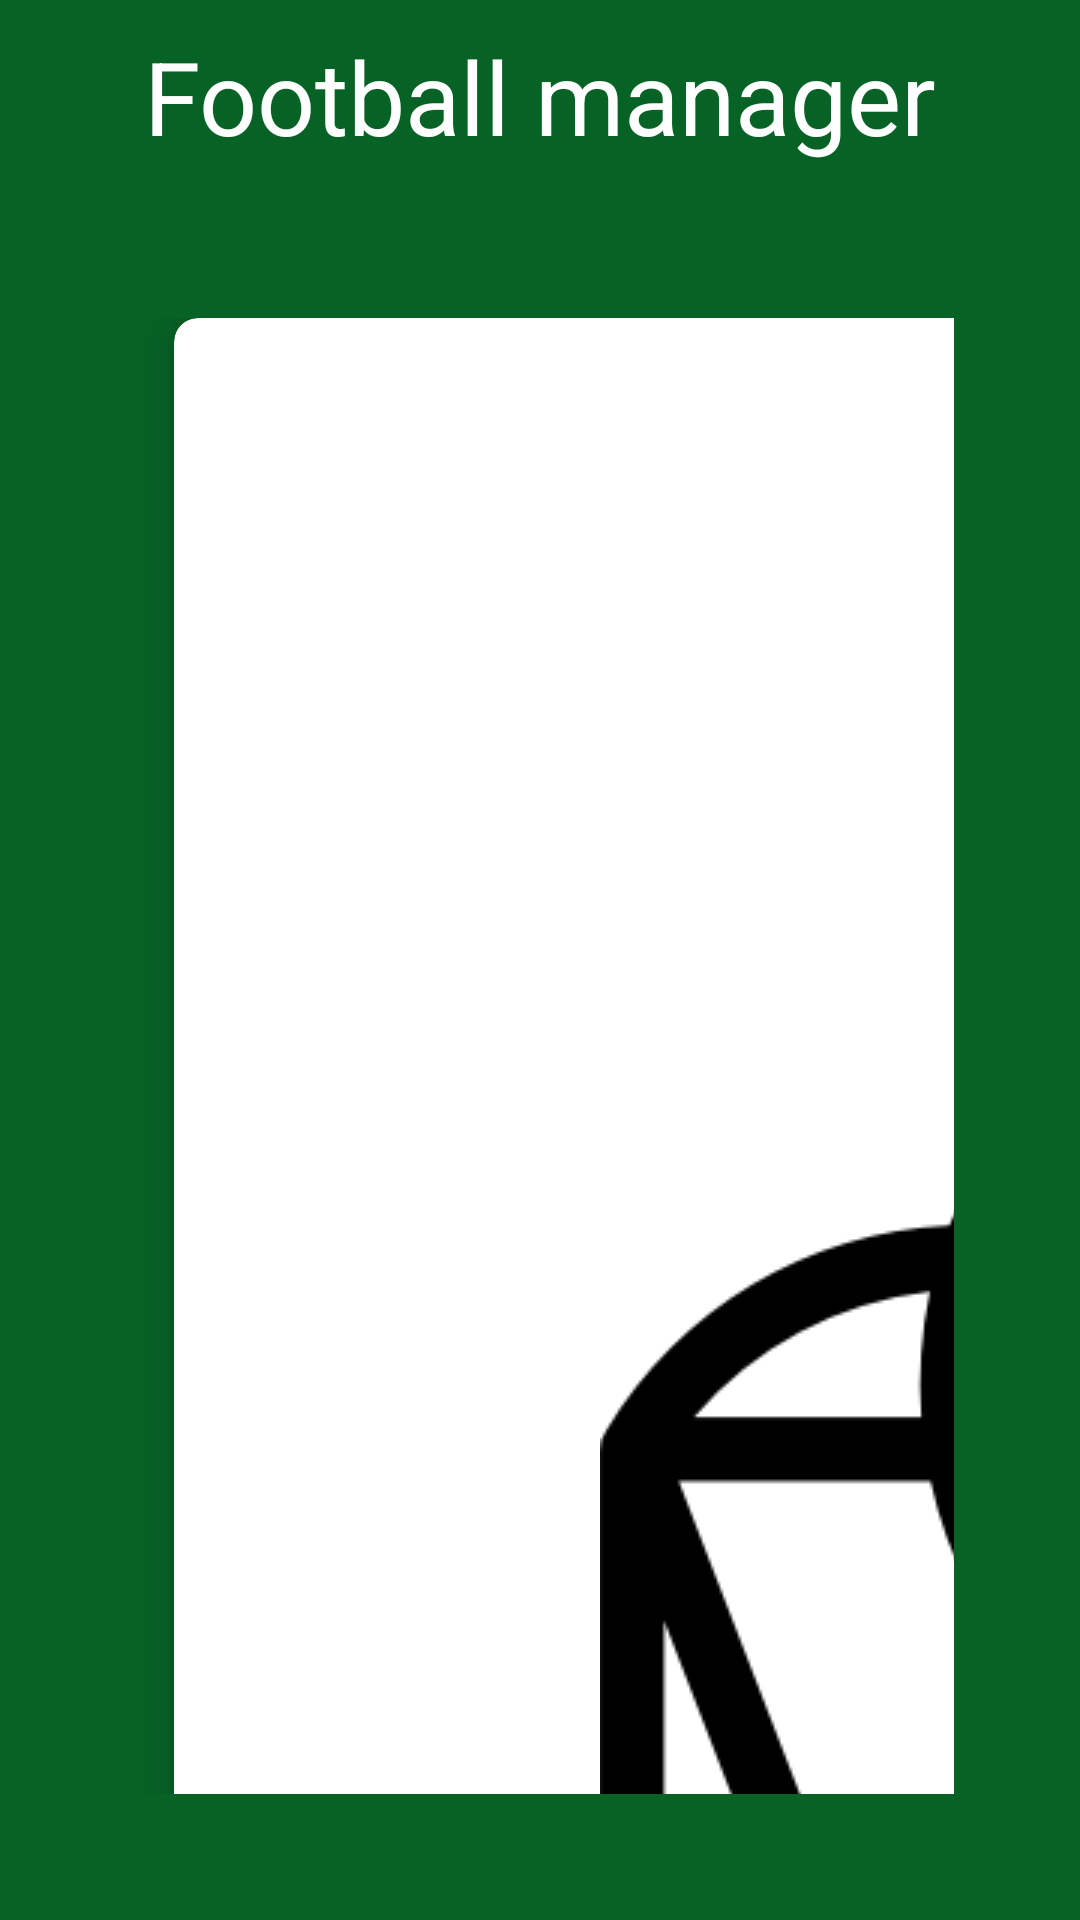

Write the Android layout XML for this screen, with the resource values it uses.
<!-- AndroidManifest.xml: application theme AppTheme -->
<!-- res/layout/content_main.xml -->
<?xml version="1.0" encoding="utf-8"?>
<LinearLayout xmlns:android="http://schemas.android.com/apk/res/android"
    xmlns:app="http://schemas.android.com/apk/res-auto"
    xmlns:tools="http://schemas.android.com/tools"
    android:layout_width="match_parent"
    android:layout_height="match_parent"
    android:orientation="vertical"
    android:background="#066225"
    android:weightSum="10"
    tools:context="net.cs2i.us_football.MainActivity"
    tools:showIn="@layout/activity_main">

    <RelativeLayout
        android:layout_weight="1"
        android:layout_width="match_parent"
        android:layout_height="0dp">

        <TextView
            android:text="Football manager"
            android:layout_width="wrap_content"
            android:textSize="34sp"
            android:textColor="@android:color/white"
            android:layout_centerInParent="true"
            android:layout_height="wrap_content" />

    </RelativeLayout>

    <GridLayout
        android:layout_width="match_parent"
        android:layout_height="0dp"

        android:layout_weight="9"
        android:columnCount="2"
        android:rowCount="3"

        android:alignmentMode="alignMargins"
        android:columnOrderPreserved="false"

        android:padding="42dp">

        <android.support.v7.widget.CardView
            android:id="@+id/btn_goto_joueur"

            android:layout_gravity="fill"

            android:layout_rowWeight="1"
            android:layout_columnWeight="1"

            android:layout_marginBottom="16dp"
            android:layout_marginLeft="16dp"
            android:layout_marginRight="16dp"

            app:cardCornerRadius="8dp"
            app:cardElevation="8dp">

            <LinearLayout
                android:layout_width="match_parent"
                android:layout_height="match_parent"
                android:layout_margin="12dp"
                android:gravity="center"
                android:orientation="vertical">

                <ImageView
                    android:layout_width="wrap_content"
                    android:layout_height="wrap_content"
                    android:src="@drawable/footballplayer" />

                <TextView
                    android:layout_width="wrap_content"
                    android:layout_height="wrap_content"
                    android:textAlignment="center"
                    android:textColor="@android:color/black"
                    android:textSize="32sp"
                    android:textStyle="bold"
                    android:text="Joueurs"/>

            </LinearLayout>

        </android.support.v7.widget.CardView>

        <android.support.v7.widget.CardView
            android:id="@+id/btn_goto_equipe"

            android:layout_gravity="fill"

            android:layout_rowWeight="1"
            android:layout_columnWeight="1"

            android:layout_marginBottom="16dp"
            android:layout_marginLeft="16dp"
            android:layout_marginRight="16dp"

            app:cardCornerRadius="8dp"
            app:cardElevation="8dp">

            <LinearLayout
                android:layout_width="match_parent"
                android:layout_height="match_parent"
                android:layout_margin="12dp"
                android:gravity="center"
                android:orientation="vertical">

                <ImageView
                    android:layout_width="wrap_content"
                    android:layout_height="wrap_content"
                    android:src="@drawable/americanfootball" />

                <TextView
                    android:layout_width="wrap_content"
                    android:layout_height="wrap_content"
                    android:text="Equipes"
                    android:textAlignment="center"
                    android:textColor="@android:color/black"
                    android:textSize="32sp"
                    android:textStyle="bold" />

            </LinearLayout>

        </android.support.v7.widget.CardView>

        <android.support.v7.widget.CardView
            android:id="@+id/btn_goto_strategie"

            android:layout_gravity="fill"

            android:layout_rowWeight="1"
            android:layout_columnWeight="1"

            android:layout_marginBottom="16dp"
            android:layout_marginLeft="16dp"
            android:layout_marginRight="16dp"

            app:cardCornerRadius="8dp"
            app:cardElevation="8dp">

            <LinearLayout
                android:layout_width="match_parent"
                android:layout_height="match_parent"
                android:layout_margin="12dp"
                android:gravity="center"
                android:orientation="vertical">

                <ImageView
                    android:layout_width="wrap_content"
                    android:layout_height="wrap_content"
                    android:src="@drawable/strategy" />

                <TextView
                    android:layout_width="wrap_content"
                    android:layout_height="wrap_content"
                    android:text="Stratégies"
                    android:textAlignment="center"
                    android:textColor="@android:color/black"
                    android:textSize="32sp"
                    android:textStyle="bold" />

            </LinearLayout>

        </android.support.v7.widget.CardView>

        <android.support.v7.widget.CardView
            android:id="@+id/btn_goto_celebration"

            android:layout_gravity="fill"

            android:layout_rowWeight="1"
            android:layout_columnWeight="1"

            android:layout_marginBottom="16dp"
            android:layout_marginLeft="16dp"
            android:layout_marginRight="16dp"

            app:cardCornerRadius="8dp"
            app:cardElevation="8dp">

            <LinearLayout
                android:layout_width="match_parent"
                android:layout_height="match_parent"
                android:layout_margin="12dp"
                android:gravity="center"
                android:orientation="vertical">

                <ImageView
                    android:layout_width="wrap_content"
                    android:layout_height="wrap_content"
                    android:src="@drawable/celeb" />

                <TextView
                    android:layout_width="wrap_content"
                    android:layout_height="wrap_content"
                    android:text="Célébrations"
                    android:textAlignment="center"
                    android:textColor="@android:color/black"
                    android:textSize="32sp"
                    android:textStyle="bold" />

            </LinearLayout>

        </android.support.v7.widget.CardView>

        <android.support.v7.widget.CardView
            android:id="@+id/btn_goto_tournoi"

            android:layout_gravity="fill"

            android:layout_rowWeight="1"
            android:layout_columnWeight="1"

            android:layout_marginBottom="16dp"
            android:layout_marginLeft="16dp"
            android:layout_marginRight="16dp"

            app:cardCornerRadius="8dp"
            app:cardElevation="8dp">

            <LinearLayout
                android:layout_width="match_parent"
                android:layout_height="match_parent"
                android:layout_margin="12dp"
                android:gravity="center"
                android:orientation="vertical">

                <ImageView
                    android:layout_width="wrap_content"
                    android:layout_height="wrap_content"
                    android:src="@drawable/cup" />

                <TextView
                    android:layout_width="wrap_content"
                    android:layout_height="wrap_content"
                    android:text="Tournois"
                    android:textAlignment="center"
                    android:textColor="@android:color/black"
                    android:textSize="32sp"
                    android:textStyle="bold" />

            </LinearLayout>

        </android.support.v7.widget.CardView>

        <android.support.v7.widget.CardView
            android:id="@+id/btn_quit"

            android:layout_gravity="fill"

            android:layout_rowWeight="1"
            android:layout_columnWeight="1"

            android:layout_marginBottom="16dp"
            android:layout_marginLeft="16dp"
            android:layout_marginRight="16dp"

            app:cardCornerRadius="8dp"
            app:cardElevation="8dp">

            <LinearLayout
                android:layout_width="match_parent"
                android:layout_height="match_parent"
                android:layout_margin="12dp"
                android:gravity="center"
                android:orientation="vertical">


                <ImageView
                    android:layout_width="wrap_content"
                    android:layout_height="wrap_content"
                    android:src="@drawable/quit" />

                <TextView
                    android:layout_width="wrap_content"
                    android:layout_height="wrap_content"
                    android:text="Quitter"
                    android:textAlignment="center"
                    android:textColor="@android:color/black"
                    android:textSize="32sp"
                    android:textStyle="bold" />

            </LinearLayout>

        </android.support.v7.widget.CardView>

    </GridLayout>

</LinearLayout>
<!-- res/layout/activity_main.xml (included above) -->
<?xml version="1.0" encoding="utf-8"?>
<android.support.design.widget.CoordinatorLayout xmlns:android="http://schemas.android.com/apk/res/android"
    xmlns:app="http://schemas.android.com/apk/res-auto"
    xmlns:tools="http://schemas.android.com/tools"
    android:layout_width="match_parent"
    android:layout_height="match_parent"
    tools:context="net.cs2i.us_football.MainActivity">

    <include layout="@layout/content_main" />

</android.support.design.widget.CoordinatorLayout>
<!-- resources referenced by this layout -->
<resources>
  <!-- drawable americanfootball: png bitmap (drawable, 8124 bytes) -->
  <!-- drawable celeb: png bitmap (drawable, 6046 bytes) -->
  <!-- drawable cup: png bitmap (drawable, 4019 bytes) -->
  <!-- drawable footballplayer: png bitmap (drawable, 30648 bytes) -->
  <!-- drawable quit: png bitmap (drawable, 6758 bytes) -->
  <!-- drawable strategy: png bitmap (drawable, 5058 bytes) -->
  <style name="AppTheme" parent="@style/Theme.AppCompat.Light.DarkActionBar">
          <item name="android:actionBarStyle" tools:ignore="NewApi">@style/MyActionBar</item>
          <item name="actionBarStyle">@style/MyActionBar</item>
      </style>
  <style name="MyActionBar" parent="@style/Widget.AppCompat.ActionBar.Solid">
          <item name="titleTextStyle">@style/MyTitleTextStyle</item>
          <item name="android:background" tools:ignore="NewApi">@color/background_actionbar</item>
          <item name="background">@color/background_actionbar</item>
      </style>
  <style name="MyTitleTextStyle" parent="@style/TextAppearance.AppCompat.Widget.ActionBar.Title">
          <item name="android:textColor">@color/text_actionbar</item>
      </style>
  <color name="background_actionbar">#066225</color>
  <color name="text_actionbar">#ffffff</color>
</resources>
